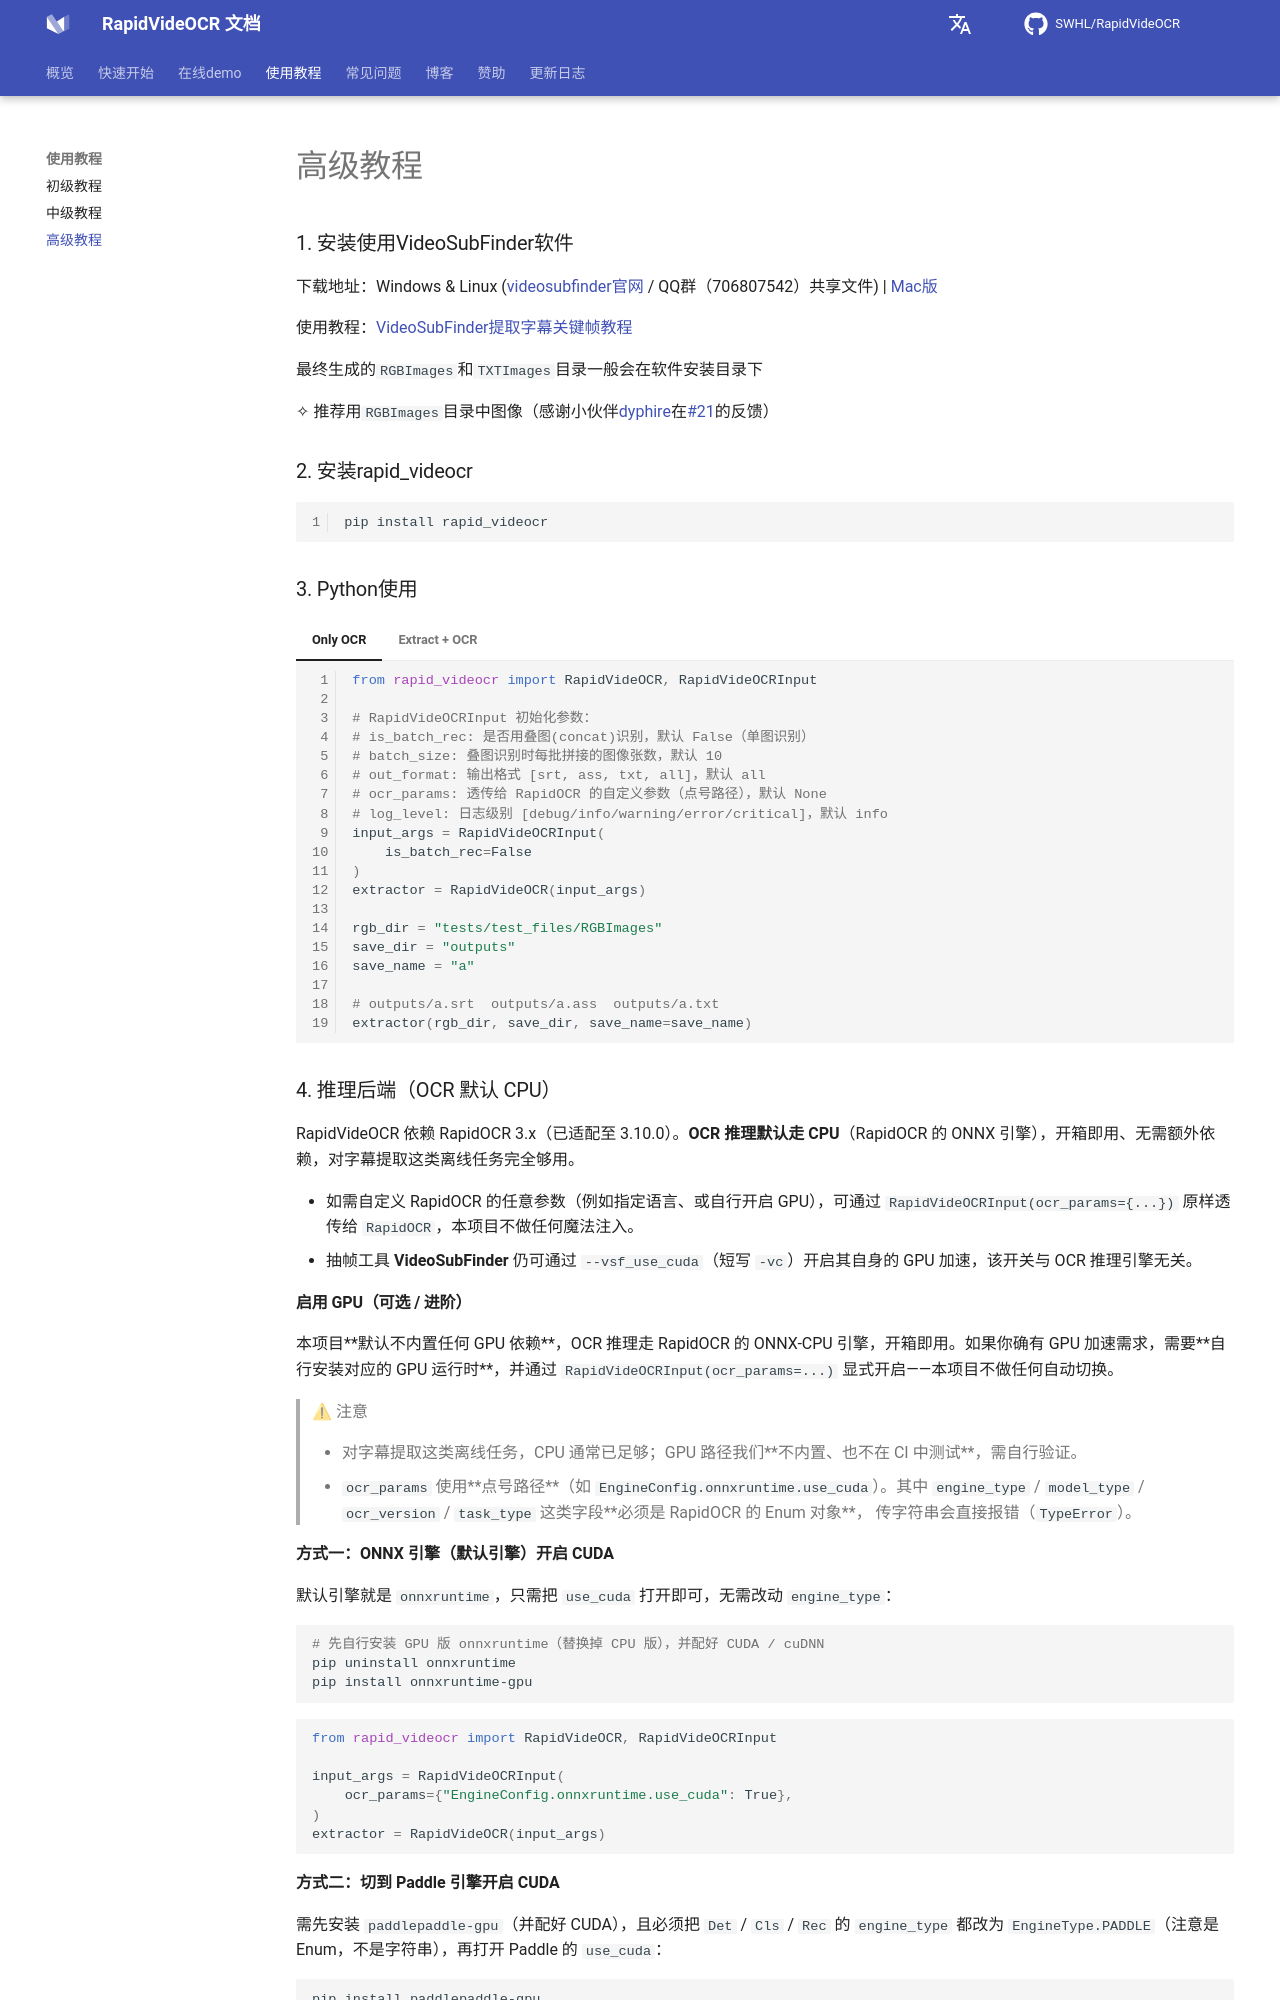

repository: SWHL/RapidVideOCR · page: main/tutorial/senior/index.html · generator: mkdocs

---
comments: true
hide:
  - toc
---

### 1. 安装使用VideoSubFinder软件

下载地址：Windows & Linux ([videosubfinder官网](https://sourceforge.net/projects/videosubfinder/) / QQ群（706807542）共享文件) | [Mac版](https://github.com/eritpchy/videosubfinder-cli)

使用教程：[VideoSubFinder提取字幕关键帧教程](https://juejin.cn/post/7203362527082053691)

最终生成的`RGBImages`和`TXTImages`目录一般会在软件安装目录下

✧ 推荐用`RGBImages`目录中图像（感谢小伙伴[dyphire](https://github.com/dyphire)在[#21](https://github.com/SWHL/RapidVideOCR/issues/21)的反馈）

### 2. 安装rapid_videocr

```bash linenums="1"
pip install rapid_videocr
```

### 3. Python使用

=== "Only OCR"

    ```python linenums="1"
    from rapid_videocr import RapidVideOCR, RapidVideOCRInput

    # RapidVideOCRInput 初始化参数：
    # is_batch_rec: 是否用叠图(concat)识别，默认 False（单图识别）
    # batch_size: 叠图识别时每批拼接的图像张数，默认 10
    # out_format: 输出格式 [srt, ass, txt, all]，默认 all
    # ocr_params: 透传给 RapidOCR 的自定义参数（点号路径），默认 None
    # log_level: 日志级别 [debug/info/warning/error/critical]，默认 info
    input_args = RapidVideOCRInput(
        is_batch_rec=False
    )
    extractor = RapidVideOCR(input_args)

    rgb_dir = "tests/test_files/RGBImages"
    save_dir = "outputs"
    save_name = "a"

    # outputs/a.srt  outputs/a.ass  outputs/a.txt
    extractor(rgb_dir, save_dir, save_name=save_name)
    ```

=== "Extract + OCR"

    ```python linenums="1"
    from rapid_videocr import (
        RapidVideoSubFinderOCR,
        RapidVideOCRInput,
        VideoSubFinderInput,
    )

    vsf_exe = r"G:\ProgramFiles\VideoSubFinder_6.10_x64\Release_x64\VideoSubFinderWXW.exe"
    vsf_input_params = VideoSubFinderInput(vsf_exe_path=vsf_exe)
    ocr_input_params = RapidVideOCRInput(is_batch_rec=True)

    extractor = RapidVideoSubFinderOCR(vsf_input_params, ocr_input_params)

    # video_path can be directory path or video full path.
    video_path = 'test_files/tiny/2.mp4'
    save_dir = 'outputs'
    extractor(video_path, save_dir)
    ```

### 4. 推理后端（OCR 默认 CPU）

RapidVideOCR 依赖 RapidOCR 3.x（已适配至 3.10.0）。**OCR 推理默认走 CPU**（RapidOCR 的 ONNX 引擎），开箱即用、无需额外依赖，对字幕提取这类离线任务完全够用。

- 如需自定义 RapidOCR 的任意参数（例如指定语言、或自行开启 GPU），可通过
  `RapidVideOCRInput(ocr_params={...})` 原样透传给 `RapidOCR`，本项目不做任何魔法注入。
- 抽帧工具 **VideoSubFinder** 仍可通过 `--vsf_use_cuda`（短写 `-vc`）开启其自身的 GPU
  加速，该开关与 OCR 推理引擎无关。

#### 启用 GPU（可选 / 进阶）

本项目**默认不内置任何 GPU 依赖**，OCR 推理走 RapidOCR 的 ONNX-CPU 引擎，开箱即用。如果你确有 GPU 加速需求，需要**自行安装对应的 GPU 运行时**，并通过 `RapidVideOCRInput(ocr_params=...)` 显式开启——本项目不做任何自动切换。

> ⚠ 注意
>
> - 对字幕提取这类离线任务，CPU 通常已足够；GPU 路径我们**不内置、也不在 CI 中测试**，需自行验证。
> - `ocr_params` 使用**点号路径**（如 `EngineConfig.onnxruntime.use_cuda`）。其中
>   `engine_type` / `model_type` / `ocr_version` / `task_type` 这类字段**必须是 RapidOCR 的 Enum 对象**，
>   传字符串会直接报错（`TypeError`）。

**方式一：ONNX 引擎（默认引擎）开启 CUDA**

默认引擎就是 `onnxruntime`，只需把 `use_cuda` 打开即可，无需改动 `engine_type`：

```bash
# 先自行安装 GPU 版 onnxruntime（替换掉 CPU 版），并配好 CUDA / cuDNN
pip uninstall onnxruntime
pip install onnxruntime-gpu
```

```python
from rapid_videocr import RapidVideOCR, RapidVideOCRInput

input_args = RapidVideOCRInput(
    ocr_params={"EngineConfig.onnxruntime.use_cuda": True},
)
extractor = RapidVideOCR(input_args)
```

**方式二：切到 Paddle 引擎开启 CUDA**

需先安装 `paddlepaddle-gpu`（并配好 CUDA），且必须把 `Det` / `Cls` / `Rec` 的 `engine_type`
都改为 `EngineType.PADDLE`（注意是 Enum，不是字符串），再打开 Paddle 的 `use_cuda`：

```bash
pip install paddlepaddle-gpu
```

```python
from rapidocr import EngineType
from rapid_videocr import RapidVideOCR, RapidVideOCRInput

input_args = RapidVideOCRInput(
    ocr_params={
        "Det.engine_type": EngineType.PADDLE,
        "Cls.engine_type": EngineType.PADDLE,
        "Rec.engine_type": EngineType.PADDLE,
        "EngineConfig.paddle.use_cuda": True,
    },
)
extractor = RapidVideOCR(input_args)
```

> 💡 提示：若只装了 CPU 版运行时却把 `use_cuda` 设为 `True`（例如仍用 `onnxruntime`
> 却开启 CUDA），运行时会因找不到 CUDA 执行提供器而报错。请务必让「运行时版本」与「开关」保持一致。
